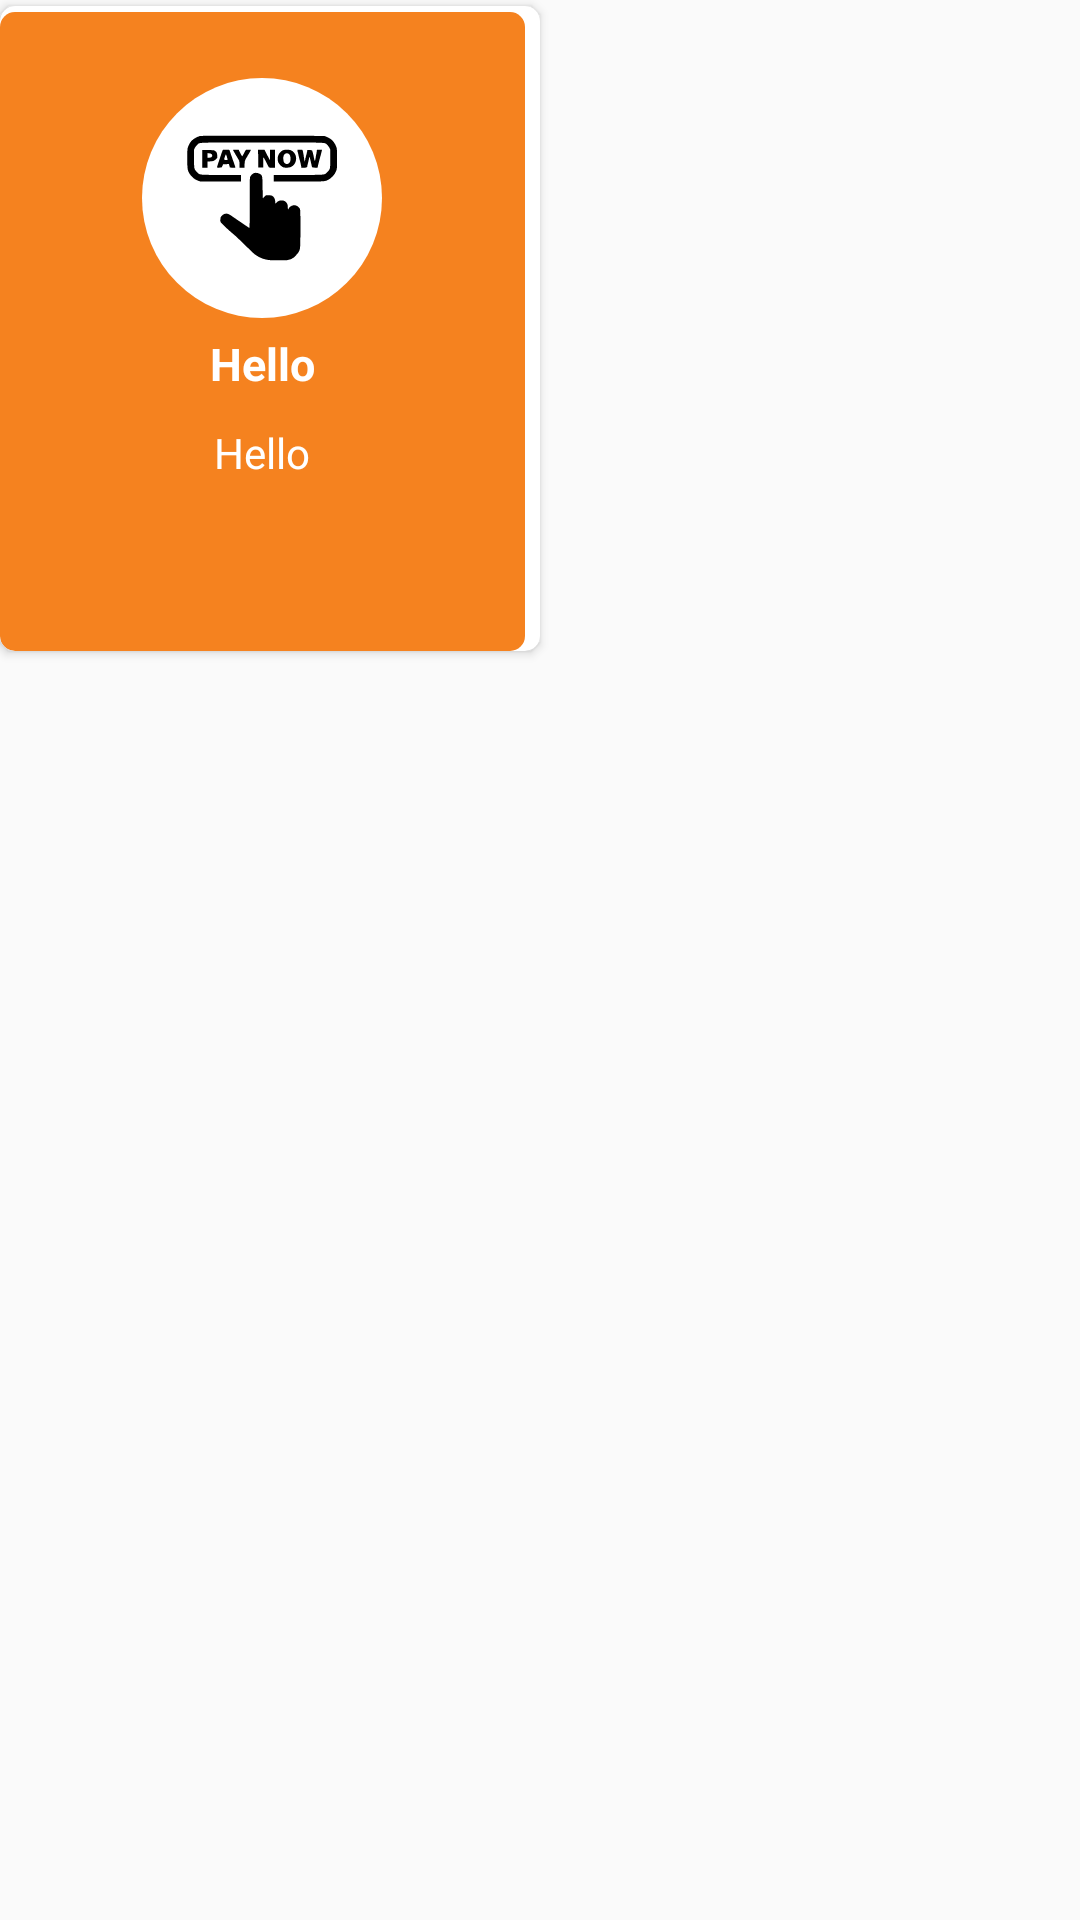

The Android layout XML behind this screen, and the referenced resources:
<!-- AndroidManifest.xml: application theme AppTheme -->
<!-- res/layout/customlistview.xml -->
<?xml version="1.0" encoding="utf-8"?>
<LinearLayout xmlns:android="http://schemas.android.com/apk/res/android"
    xmlns:tools="http://schemas.android.com/tools"
    android:layout_width="wrap_content"
    android:layout_height="wrap_content"
    xmlns:app="http://schemas.android.com/apk/res-auto"
    android:orientation="vertical">
    <androidx.cardview.widget.CardView
        android:id="@+id/cardView"
        android:layout_width="180dp"
        android:layout_height="215dp"
        android:layout_marginTop="2dp"
        android:padding="2dp"
        app:cardCornerRadius="5dp">
        <LinearLayout
            android:layout_width="match_parent"
            android:layout_height="match_parent"
            android:orientation="vertical"
            android:layout_marginTop="2dp"
            android:layout_marginRight="@dimen/space5"
            android:background="@drawable/cardback"
            android:padding="2dp">
            <LinearLayout
                android:layout_width="80dp"
                android:layout_height="80dp"
                android:layout_marginTop="@dimen/space20"
                android:layout_gravity="center"
                android:background="@drawable/backgroundcircle"
                >

                <ImageView
                    android:id="@+id/imageLogo"
                    android:layout_width="50dp"
                    android:layout_height="50dp"
                    android:src="@drawable/pay"
                    android:scaleType="fitXY"
                    android:layout_margin="15dp"/>
                
            </LinearLayout>

            <TextView
                android:id="@+id/firstTxt"
                android:layout_width="match_parent"
                android:layout_height="wrap_content"
                android:layout_margin="5dp"
                android:text="Hello"
                android:textSize="15dp"
                android:maxLines="2"
                android:textDirection="firstStrong"
                android:textAlignment="center"
                android:gravity="center_horizontal"
                android:textColor="#FFF"
                android:textStyle="bold"
                android:minHeight="50px"/>

            <TextView
                android:id="@+id/secondTxt"
                android:layout_width="match_parent"
                android:layout_height="wrap_content"
                android:layout_margin="5dp"
                android:text="Hello"
                android:textAlignment="center"
                android:textColor="#fff"
                android:maxLines="2"
                android:minHeight="50px"
                />

        </LinearLayout>
    </androidx.cardview.widget.CardView>

</LinearLayout>
<!-- resources referenced by this layout -->
<resources>
  <dimen name="space20">20dp</dimen>
  <dimen name="space5">5dp</dimen>
  <!-- drawable backgroundcircle (drawable) -->
  <?xml version="1.0" encoding="utf-8"?>
  <shape
    android:shape="rectangle"
      xmlns:android="http://schemas.android.com/apk/res/android">
  
      <solid android:color="#fff"/>
      <corners android:radius="100dp"/>
  </shape>
  <!-- drawable cardback (drawable) -->
  <?xml version="1.0" encoding="utf-8"?>
  <shape
      android:shape="rectangle"
      xmlns:android="http://schemas.android.com/apk/res/android">
  
      <solid android:color="#f5821f"/>
      <corners android:radius="5dp"/>
  </shape>
  <!-- drawable pay: vector/xml drawable (drawable, 5463 chars, omitted) -->
  <!-- mipmap pay: vector/xml drawable (drawable, 5463 chars, omitted) -->
  <style name="AppTheme" parent="Theme.AppCompat.Light.DarkActionBar">
          
          <item name="colorPrimary">@color/colorPrimary</item>
          <item name="colorPrimaryDark">@color/colorPrimaryDark</item>
          <item name="colorAccent">@color/colorAccent</item>
      </style>
  <color name="colorPrimary">#f5821f</color>
  <color name="colorPrimaryDark">#FA953E</color>
  <color name="colorAccent">#cd8184</color>r&gt;
</resources>
